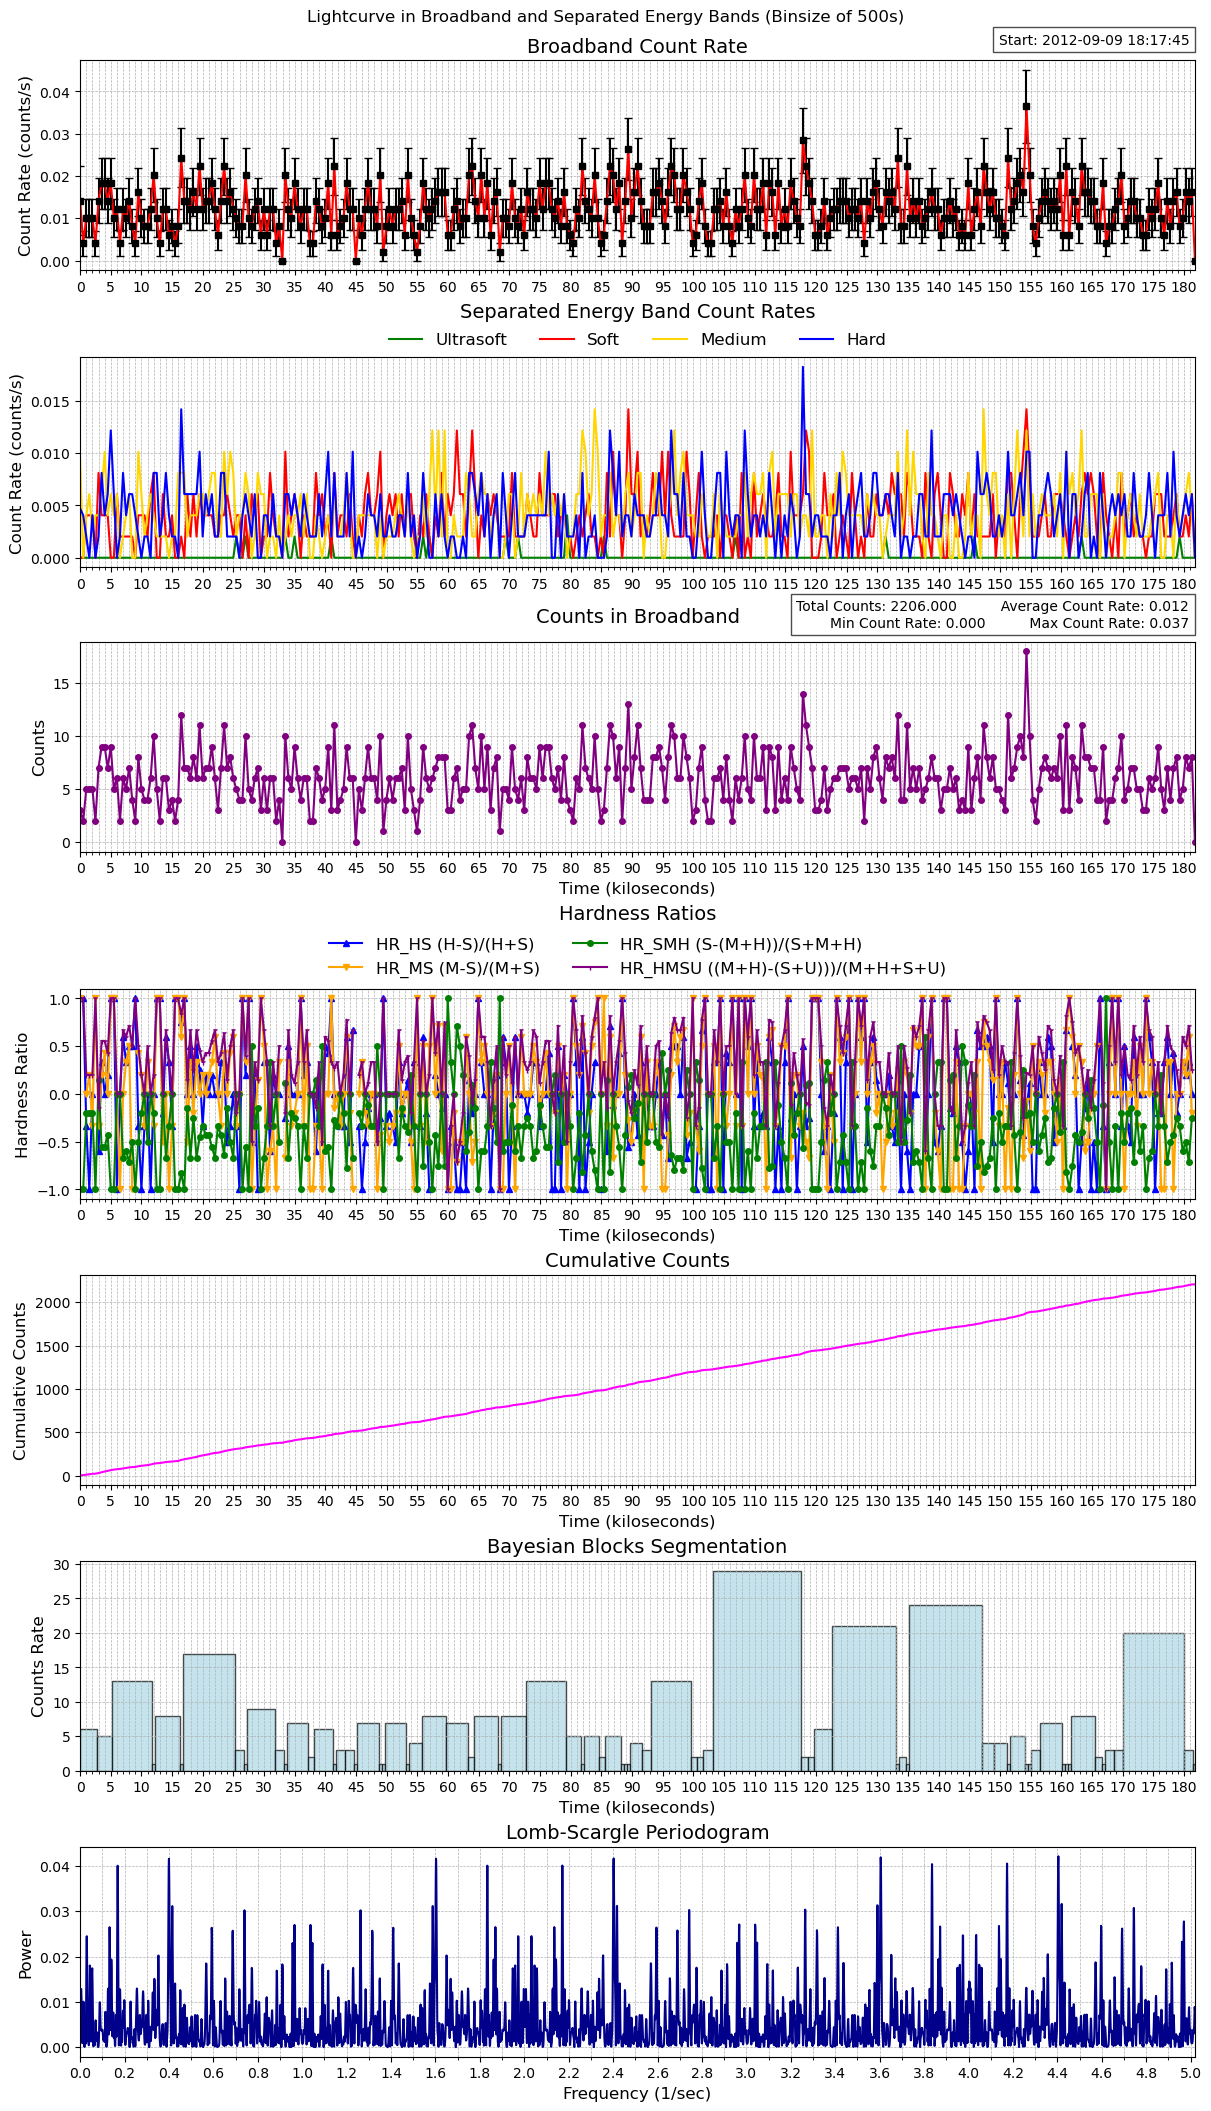

Values plotted in this chart, from the file beside it:
time, count_rate, counts, count_error, ultrasoft_count_rate, soft_count_rate, medium_count_rate, hard_count_rate, ultrasoft_counts, soft_counts, medium_counts, hard_counts, exposure, area
463601866, 0.01411, 3, 0.008149, 0.0, 0.0, 0.009409, 0.004705, 0, 0, 2, 1, 212.6, 78.88
463602365, 0.004058, 2, 0.002869, 0.0, 0.0, 0.0, 0.004058, 0, 0, 0, 2, 492.9, 78.88
463602865, 0.01014, 5, 0.004537, 0.0, 0.004058, 0.004058, 0.002029, 0, 2, 2, 1, 492.9, 78.88
463603364, 0.01014, 5, 0.004537, 0.0, 0.004058, 0.006086, 0.0, 0, 2, 3, 0, 492.9, 78.88
463603863, 0.01014, 5, 0.004537, 0.0, 0.004058, 0.002029, 0.004058, 0, 2, 1, 2, 492.9, 78.88
463604363, 0.004058, 2, 0.002869, 0.0, 0.0, 0.004058, 0.0, 0, 0, 2, 0, 492.9, 78.88
463604862, 0.0142, 7, 0.005368, 0.0, 0.008115, 0.004058, 0.002029, 0, 4, 2, 1, 492.9, 78.88
463605362, 0.01826, 9, 0.006086, 0.0, 0.004058, 0.006086, 0.008115, 0, 2, 3, 4, 492.9, 78.88
463605861, 0.01826, 9, 0.006086, 0.0, 0.004058, 0.01014, 0.004058, 0, 2, 5, 2, 492.9, 78.88
463606360, 0.0142, 7, 0.005368, 0.0, 0.004058, 0.004058, 0.006086, 0, 2, 2, 3, 492.9, 78.88
463606860, 0.01826, 9, 0.006086, 0.0, 0.0, 0.006086, 0.01217, 0, 0, 3, 6, 492.9, 78.88
463607359, 0.01014, 5, 0.004537, 0.0, 0.0, 0.004058, 0.006086, 0, 0, 2, 3, 492.9, 78.88
463607859, 0.01217, 6, 0.00497, 0.0, 0.006086, 0.006086, 0.0, 0, 3, 3, 0, 492.9, 78.88
463608358, 0.004058, 2, 0.002869, 0.0, 0.002029, 0.0, 0.002029, 0, 1, 0, 1, 492.9, 78.88
463608858, 0.01217, 6, 0.00497, 0.0, 0.002029, 0.002029, 0.008115, 0, 1, 1, 4, 492.9, 78.88
463609357, 0.01014, 5, 0.004537, 0.0, 0.002029, 0.004058, 0.004058, 0, 1, 2, 2, 492.9, 78.88
463609856, 0.0142, 7, 0.005368, 0.0, 0.002029, 0.006086, 0.006086, 0, 1, 3, 3, 492.9, 78.88
463610356, 0.008115, 4, 0.004058, 0.0, 0.002029, 0.0, 0.006086, 0, 1, 0, 3, 492.9, 78.88
463610855, 0.004058, 2, 0.002869, 0.0, 0.0, 0.0, 0.004058, 0, 0, 0, 2, 492.9, 78.88
463611355, 0.01623, 8, 0.005738, 0.0, 0.004058, 0.01014, 0.002029, 0, 2, 5, 1, 492.9, 78.88
463611854, 0.01014, 5, 0.004537, 0.0, 0.004058, 0.006086, 0.0, 0, 2, 3, 0, 492.9, 78.88
463612354, 0.008115, 4, 0.004058, 0.0, 0.004058, 0.002029, 0.002029, 0, 2, 1, 1, 492.9, 78.88
463612853, 0.008115, 4, 0.004058, 0.0, 0.002029, 0.004058, 0.002029, 0, 1, 2, 1, 492.9, 78.88
463613352, 0.01217, 6, 0.00497, 0.0, 0.006086, 0.006086, 0.0, 0, 3, 3, 0, 492.9, 78.88
463613852, 0.02029, 10, 0.006416, 0.0, 0.008115, 0.004058, 0.008115, 0, 4, 2, 4, 492.9, 78.88
463614351, 0.01014, 5, 0.004537, 0.0, 0.0, 0.002029, 0.008115, 0, 0, 1, 4, 492.9, 78.88
463614851, 0.004058, 2, 0.002869, 0.0, 0.0, 0.002029, 0.002029, 0, 0, 1, 1, 492.9, 78.88
463615350, 0.01217, 6, 0.00497, 0.0, 0.006086, 0.002029, 0.004058, 0, 3, 1, 2, 492.9, 78.88
463615850, 0.01217, 6, 0.00497, 0.0, 0.002029, 0.002029, 0.008115, 0, 1, 1, 4, 492.9, 78.88
463616349, 0.006086, 3, 0.003514, 0.0, 0.002029, 0.0, 0.004058, 0, 1, 0, 2, 492.9, 78.88
463616848, 0.008115, 4, 0.004058, 0.0, 0.004058, 0.002029, 0.002029, 0, 2, 1, 1, 492.9, 78.88
463617348, 0.004058, 2, 0.002869, 0.0, 0.0, 0.002029, 0.002029, 0, 0, 1, 1, 492.9, 78.88
463617847, 0.008115, 4, 0.004058, 0.0, 0.0, 0.008115, 0.0, 0, 0, 4, 0, 492.9, 78.88
463618347, 0.02435, 12, 0.007028, 0.0, 0.002029, 0.008115, 0.0142, 0, 1, 4, 7, 492.9, 78.88
463618846, 0.0142, 7, 0.005368, 0.0, 0.0, 0.008115, 0.006086, 0, 0, 4, 3, 492.9, 78.88
463619346, 0.0142, 7, 0.005368, 0.0, 0.006086, 0.002029, 0.006086, 0, 3, 1, 3, 492.9, 78.88
463619845, 0.01217, 6, 0.00497, 0.0, 0.002029, 0.004058, 0.006086, 0, 1, 2, 3, 492.9, 78.88
463620344, 0.01623, 8, 0.005738, 0.0, 0.006086, 0.004058, 0.006086, 0, 3, 2, 3, 492.9, 78.88
463620844, 0.01217, 6, 0.00497, 0.0, 0.002029, 0.004058, 0.006086, 0, 1, 2, 3, 492.9, 78.88
463621343, 0.02232, 11, 0.006729, 0.0, 0.006086, 0.006086, 0.01014, 0, 3, 3, 5, 492.9, 78.88
463621843, 0.01217, 6, 0.00497, 0.0, 0.004058, 0.006086, 0.002029, 0, 2, 3, 1, 492.9, 78.88
463622342, 0.0142, 7, 0.005368, 0.0, 0.004058, 0.004058, 0.006086, 0, 2, 2, 3, 492.9, 78.88
463622842, 0.0142, 7, 0.005368, 0.0, 0.004058, 0.006086, 0.004058, 0, 2, 3, 2, 492.9, 78.88
463623341, 0.01826, 9, 0.006086, 0.0, 0.004058, 0.008115, 0.006086, 0, 2, 4, 3, 492.9, 78.88
463623840, 0.01217, 6, 0.00497, 0.0, 0.002029, 0.008115, 0.002029, 0, 1, 4, 1, 492.9, 78.88
463624340, 0.006086, 3, 0.003514, 0.0, 0.002029, 0.002029, 0.002029, 0, 1, 1, 1, 492.9, 78.88
463624839, 0.0142, 7, 0.005368, 0.0, 0.004058, 0.002029, 0.008115, 0, 2, 1, 4, 492.9, 78.88
463625339, 0.02232, 11, 0.006729, 0.0, 0.004058, 0.01014, 0.008115, 0, 2, 5, 4, 492.9, 78.88
463625838, 0.0142, 7, 0.005368, 0.0, 0.006086, 0.006086, 0.002029, 0, 3, 3, 1, 492.9, 78.88
463626337, 0.01623, 8, 0.005738, 0.0, 0.004058, 0.01014, 0.002029, 0, 2, 5, 1, 492.9, 78.88
463626837, 0.01217, 6, 0.00497, 0.0, 0.002029, 0.008115, 0.002029, 0, 1, 4, 1, 492.9, 78.88
463627336, 0.01014, 5, 0.004537, 0.002029, 0.004058, 0.002029, 0.002029, 1, 2, 1, 1, 492.9, 78.88
463627836, 0.008115, 4, 0.004058, 0.0, 0.004058, 0.004058, 0.0, 0, 2, 2, 0, 492.9, 78.88
463628335, 0.008115, 4, 0.004058, 0.0, 0.0, 0.004058, 0.004058, 0, 0, 2, 2, 492.9, 78.88
463628835, 0.02029, 10, 0.006416, 0.002029, 0.004058, 0.008115, 0.006086, 1, 2, 4, 3, 492.9, 78.88
463629334, 0.01014, 5, 0.004537, 0.0, 0.0, 0.006086, 0.004058, 0, 0, 3, 2, 492.9, 78.88
463629833, 0.008115, 4, 0.004058, 0.0, 0.006086, 0.0, 0.002029, 0, 3, 0, 1, 492.9, 78.88
463630333, 0.01217, 6, 0.00497, 0.0, 0.004058, 0.002029, 0.006086, 0, 2, 1, 3, 492.9, 78.88
463630832, 0.0142, 7, 0.005368, 0.0, 0.006086, 0.008115, 0.0, 0, 3, 4, 0, 492.9, 78.88
463631332, 0.006086, 3, 0.003514, 0.0, 0.0, 0.006086, 0.0, 0, 0, 3, 0, 492.9, 78.88
... 305 more rows
